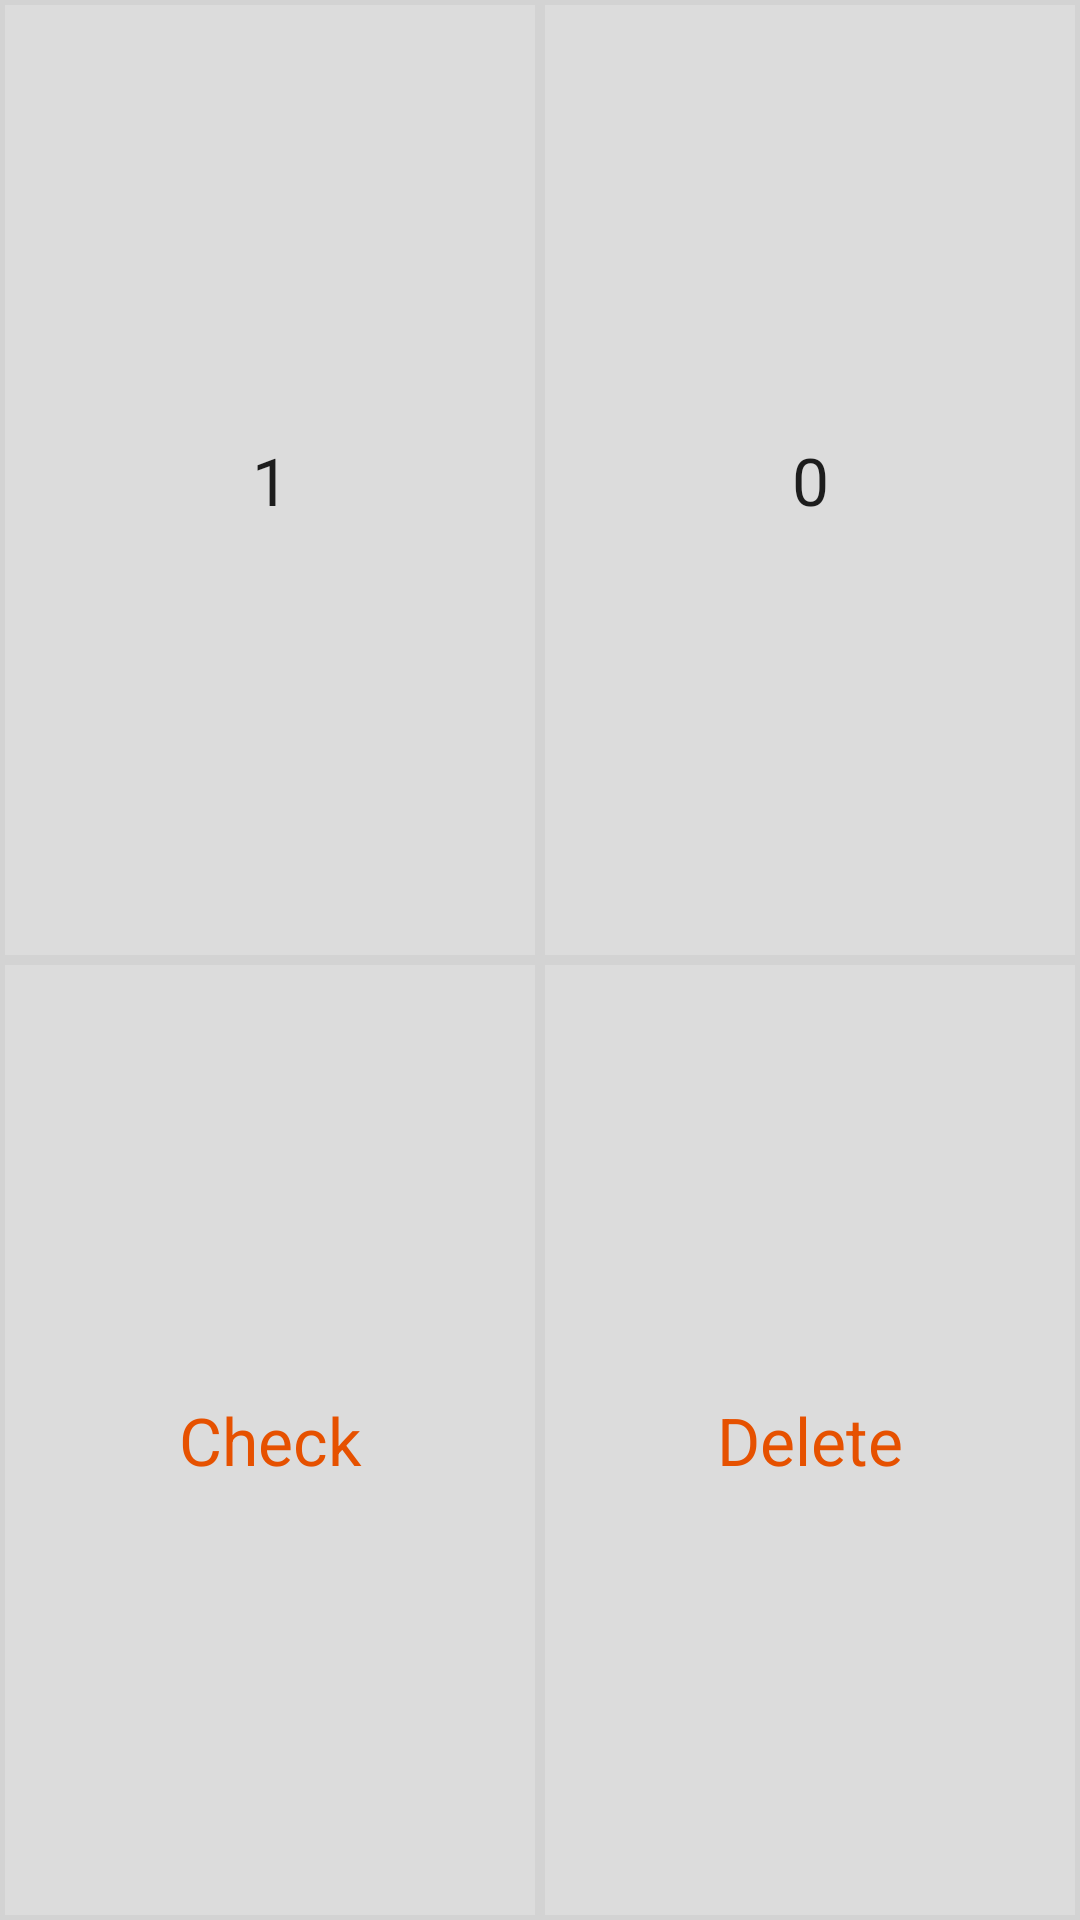

The Android layout XML behind this screen, and the referenced resources:
<!-- AndroidManifest.xml: application theme AppTheme -->
<!-- res/layout/fragment_calculator_problem_binary.xml -->
<?xml version="1.0" encoding="utf-8"?>
<LinearLayout xmlns:android="http://schemas.android.com/apk/res/android"
    android:layout_width="match_parent"
    android:layout_height="match_parent"
    android:orientation="vertical">


    <LinearLayout
        android:layout_width="match_parent"
        android:layout_height="0dp"
        android:layout_weight="0.5"
        android:orientation="horizontal">

        <Button
            android:id="@+id/buttonOne"
            android:layout_width="0dp"
            android:layout_height="match_parent"
            android:layout_weight="1"
            android:background="@drawable/buttons_calc"
            android:text="1"
            android:textAppearance="@style/TextAppearance.AppCompat.Large" />

        <Button
            android:id="@+id/buttonZero"
            android:layout_width="0dp"
            android:layout_height="match_parent"
            android:layout_weight="1"
            android:background="@drawable/buttons_calc"
            android:text="0"
            android:textAppearance="@style/TextAppearance.AppCompat.Large" />


    </LinearLayout>


    <LinearLayout
        android:layout_width="match_parent"
        android:layout_height="0dp"
        android:layout_weight="0.5"
        android:orientation="horizontal">

        <Button
            android:id="@+id/buttonCheck"
            android:layout_width="0dp"
            android:layout_height="match_parent"
            android:layout_weight="0.5"
            android:background="@drawable/buttons_calc"
            android:text="Check"
            android:textAppearance="@style/TextAppearance.AppCompat.Large"
            android:textColor="@color/dark_orange" />

        <Button
            android:id="@+id/buttonDelete"
            android:layout_width="0dp"
            android:layout_height="match_parent"
            android:layout_weight="0.5"
            android:background="@drawable/buttons_calc"
            android:text="Delete"
            android:textAppearance="@style/TextAppearance.AppCompat.Large"
            android:textColor="@color/dark_orange" />

    </LinearLayout>

</LinearLayout>
<!-- resources referenced by this layout -->
<resources>
  <color name="dark_orange">#E65100</color>
  <!-- drawable buttons_calc (drawable) -->
  <?xml version="1.0" encoding="utf-8"?>
  <shape xmlns:android="http://schemas.android.com/apk/res/android"
      android:shape="rectangle">
      <gradient
          android:angle="90"
          android:endColor="@color/lighter_grey"
          android:startColor="@color/lighter_grey" />
      <padding
          android:bottom="1dp"
          android:left="1dp"
          android:right="1dp"
          android:top="1dp" />
      <corners android:radius="0dp" />
      <stroke
          android:width="5px"
          android:color="@color/light_grey" />
  </shape>
  <style name="AppTheme" parent="Theme.AppCompat.Light.NoActionBar">
          <item name="colorPrimary">@color/ColourPrimary</item>
          <item name="colorPrimaryDark">@color/ColourPrimaryDark</item>
      </style>
  <color name="lighter_grey">#DCDCDC</color>
  <color name="light_grey">#d3d3d3</color>
  <color name="ColourPrimary">#FF5722</color>
  <color name="ColourPrimaryDark">#E64A19</color>
</resources>
